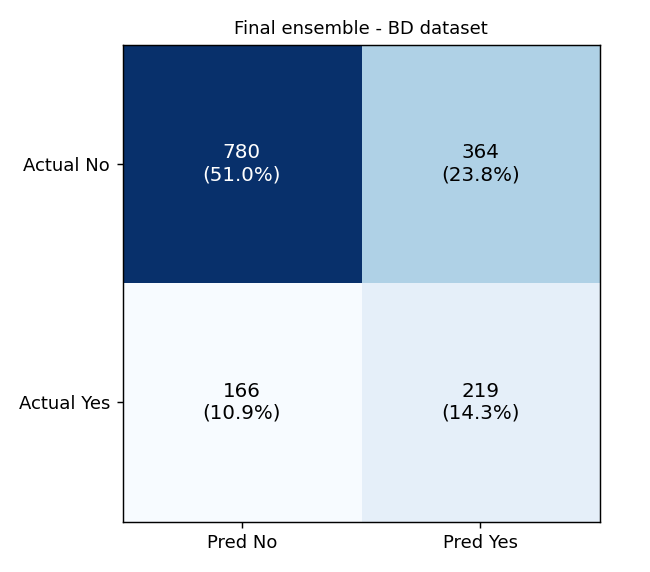

The table this chart was drawn from, first rows:
, pred_0_NoCVD, pred_1_CVD
actual_0_NoCVD, 780, 364
actual_1_CVD, 166, 219
